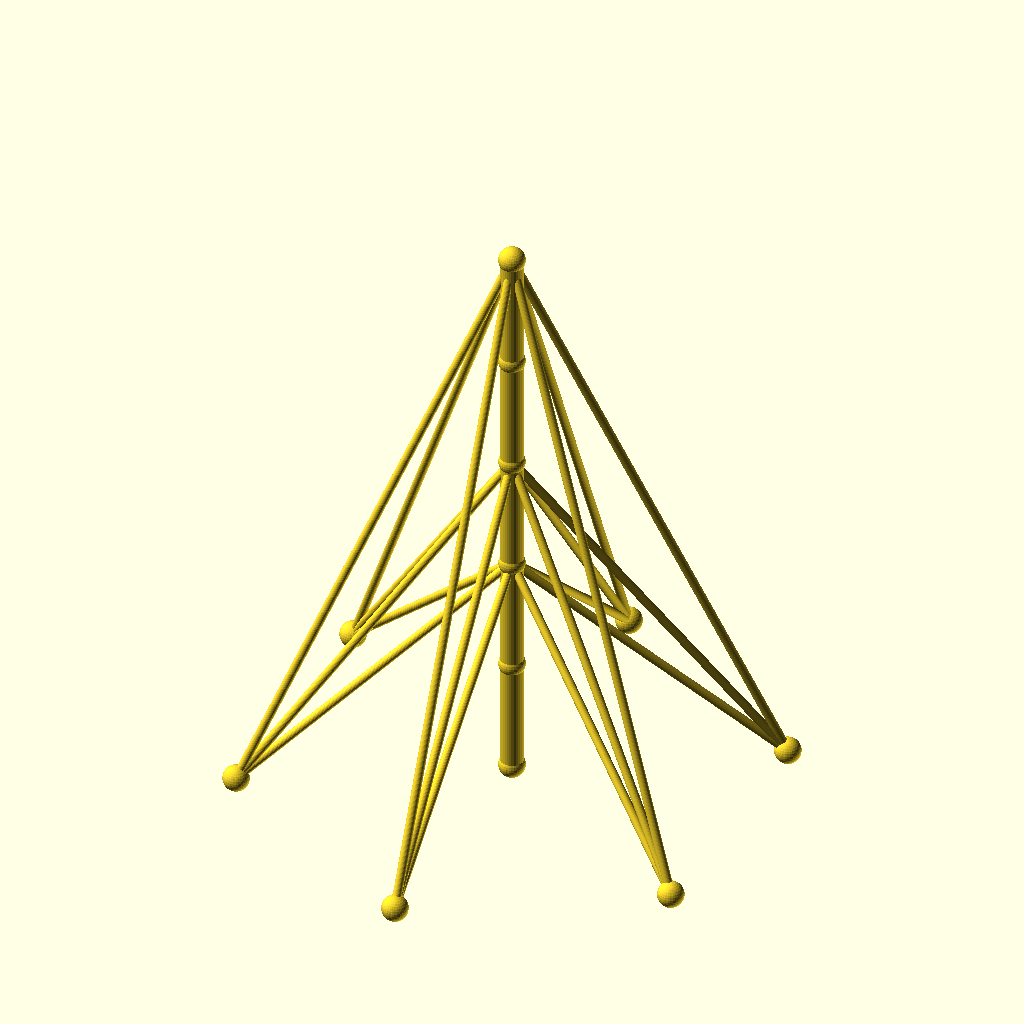
Cell 1 — every parameter at its default value.
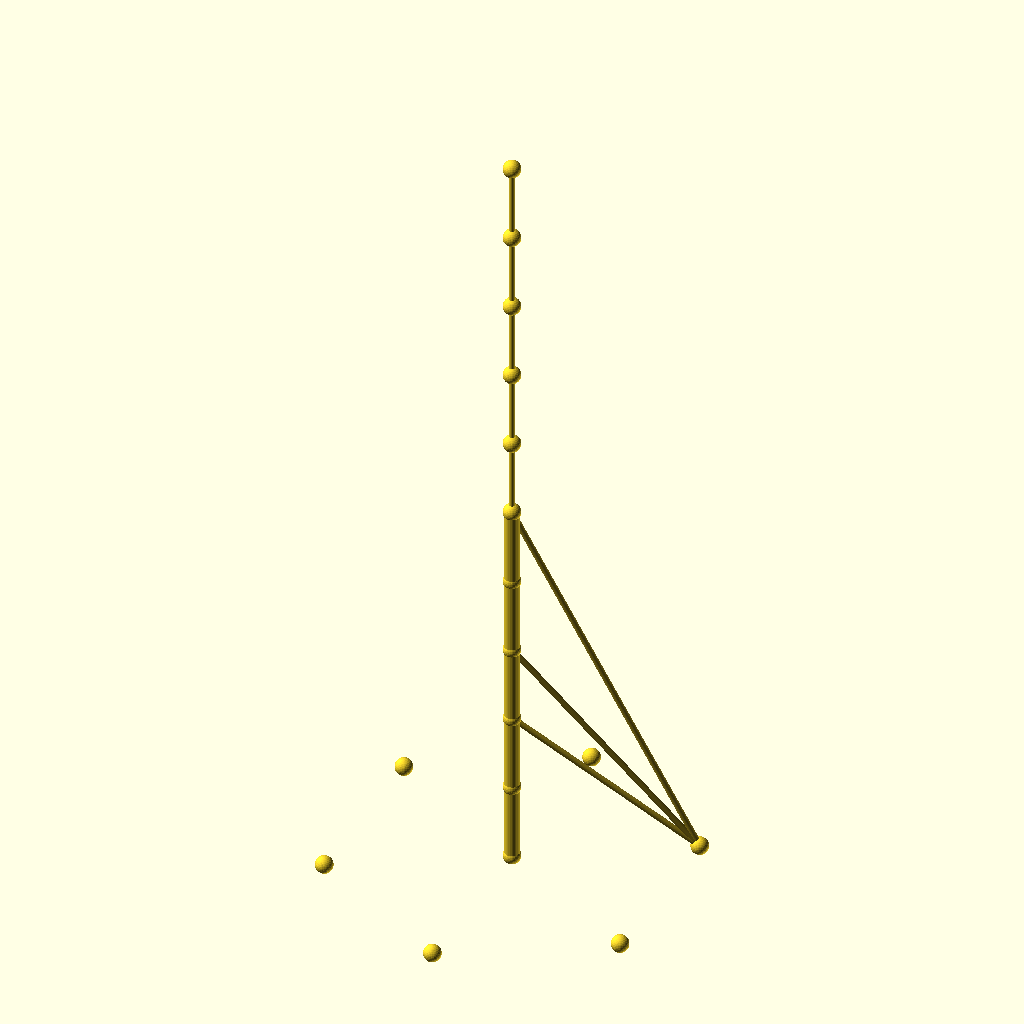
Cell 2 — sections set to 10, the other parameters unchanged.
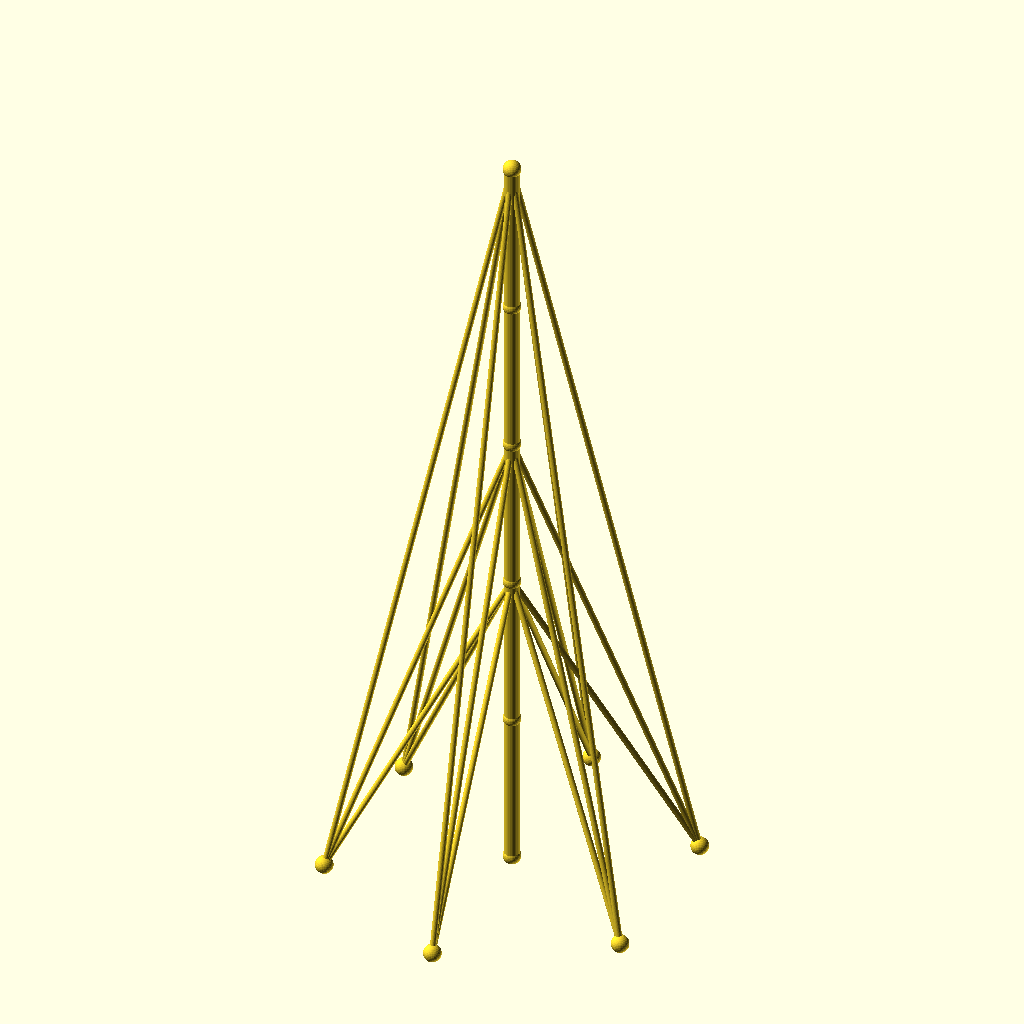
Cell 3: the same model with seg_h = 80.
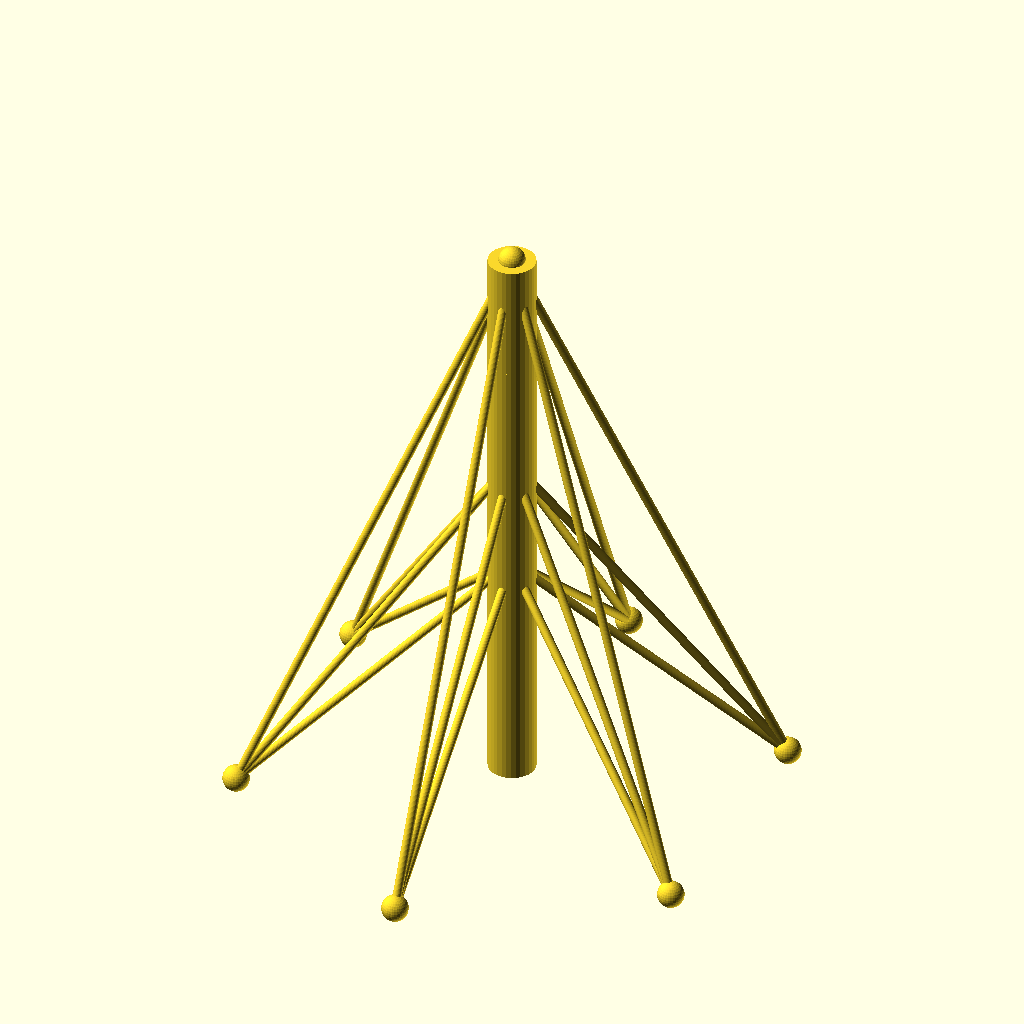
Cell 4: the same model with mast_r = 8.
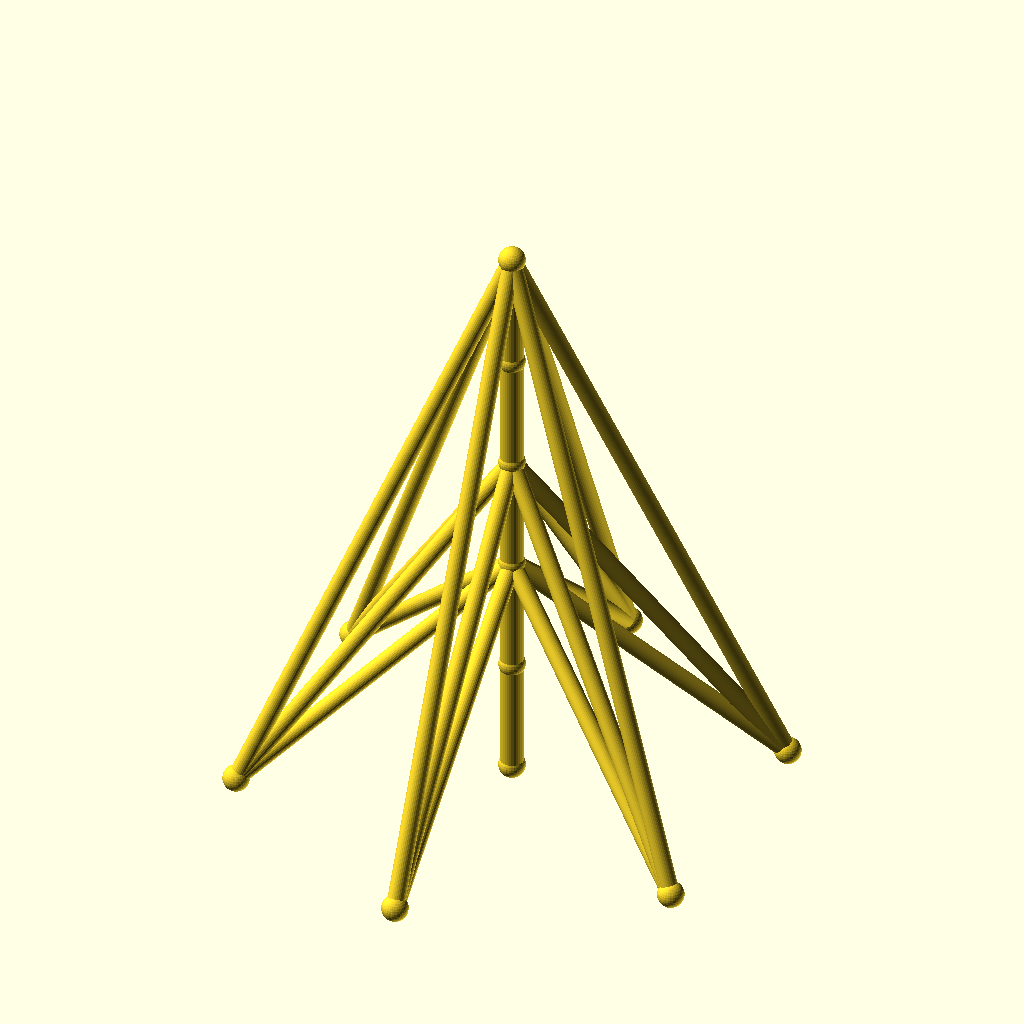
Cell 5 — guy_r set to 3, the other parameters unchanged.
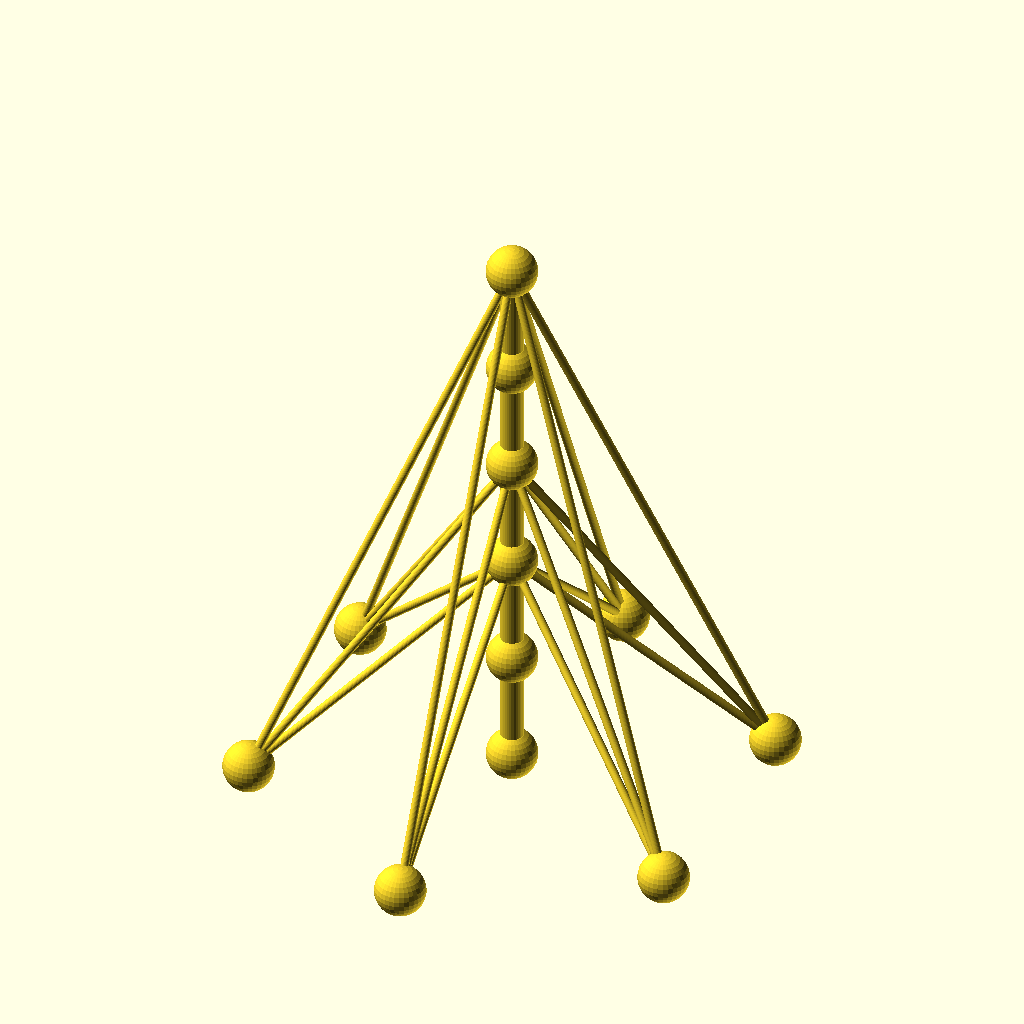
Cell 6: joint_r = 9 (everything else at default).
The same orthographic view direction (rotation 55°, 0°, 25°; colour scheme Cornfield) for every cell, with the view re-fitted per cell, so scale and position can differ between cells.
Source of the model, optional_data/data/wire2/guymasts/scene_0051.scad:
$fn = 32;

// ----------------------------------------------------------------------
// Guyed mast: 5 sections of 40 mm, 6 anchors on R90
// ----------------------------------------------------------------------

// --- parameters (mm) ---
sections = 5;             // number of mast sections
seg_h = 40;               // section height
mast_r = 4;               // mast member radius
guy_r = 1.5;              // guy wire radius
joint_r = 4.5;            // joint ball radius
anchors_n = 6;            // number of ground anchors
anchor_r = 90;            // anchor ring radius
anchor_step = 60;         // angle between anchors, degrees
anchor_a0 = 30;           // angle of the first anchor, degrees
tiers = 3;                // number of guy tiers
guy_h_5 = 200;            // guy tier height (section 5)
guy_h_3 = 120;            // guy tier height (section 3)
guy_h_2 = 80;             // guy tier height (section 2)

bbox_x = anchor_r * (cos(anchor_a0 + 0 * anchor_step) - cos(anchor_a0 + 2 * anchor_step)) + 2 * joint_r;  // overall X, joints included
bbox_y = anchor_r * (sin(anchor_a0 + 1 * anchor_step) - sin(anchor_a0 + 4 * anchor_step)) + 2 * joint_r;  // overall Y, joints included
bbox_z = sections * seg_h + 2 * joint_r;  // overall Z, joints included
mast_d = 2 * mast_r;  // mast trunk diameter
guy_d = 2 * guy_r;  // guy wire diameter
joint_d = 2 * joint_r;  // joint ball diameter
nodes = concat([for (i = [0 : sections]) [0, 0, i * seg_h]], [for (k = [0 : anchors_n - 1]) [anchor_r * cos(anchor_a0 + k * anchor_step), anchor_r * sin(anchor_a0 + k * anchor_step), 0]]);

module member(a, b, r) {
  /* round stock from joint a to joint b, ends buried in the joint balls */
  d = b - a;
  length = norm(d);
  translate(a) rotate([0, acos(d[2] / length), atan2(d[1], d[0])])
    cylinder(h = length, r = r);
}

module joint(p, r) {
  /* ball at the joint centre, fatter than every member meeting there */
  translate(p) sphere(r = r);
}

/* members - each call is one graph edge */
member(nodes[0], nodes[1], mast_r);
member(nodes[1], nodes[2], mast_r);
member(nodes[2], nodes[3], mast_r);
member(nodes[3], nodes[4], mast_r);
member(nodes[4], nodes[5], mast_r);
member(nodes[5], nodes[6], guy_r);
member(nodes[5], nodes[7], guy_r);
member(nodes[5], nodes[8], guy_r);
member(nodes[5], nodes[9], guy_r);
member(nodes[5], nodes[10], guy_r);
member(nodes[5], nodes[11], guy_r);
member(nodes[3], nodes[6], guy_r);
member(nodes[3], nodes[7], guy_r);
member(nodes[3], nodes[8], guy_r);
member(nodes[3], nodes[9], guy_r);
member(nodes[3], nodes[10], guy_r);
member(nodes[3], nodes[11], guy_r);
member(nodes[2], nodes[6], guy_r);
member(nodes[2], nodes[7], guy_r);
member(nodes[2], nodes[8], guy_r);
member(nodes[2], nodes[9], guy_r);
member(nodes[2], nodes[10], guy_r);
member(nodes[2], nodes[11], guy_r);

/* joint balls */
for (p = nodes) joint(p, joint_r);
Parameter table extracted from the source (name, type, default, range or options):
sections: number, default 5
seg_h: number, default 40
mast_r: number, default 4
guy_r: number, default 1.5
joint_r: number, default 4.5
anchors_n: number, default 6
anchor_r: number, default 90
anchor_step: number, default 60
anchor_a0: number, default 30
tiers: number, default 3
guy_h_5: number, default 200
guy_h_3: number, default 120
guy_h_2: number, default 80
